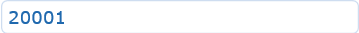
Task: RPA BP Travel
Workflow: SetTransactionStatus

Step 1 [then]: On Element Appear 'SPAN' on the element 'reference' in window 'BP Travel - View Quote'

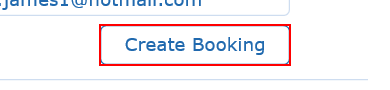
Step 2: click on the element 'Create Booking' in window 'BP Travel - View Quote'